Image classification data set "Small data traing" (GOBINATH-S05/Mudra-Detection on GitHub). Class labels (5): Alapadmam, Anjali, Mushti, Sikharam, Trishulam.

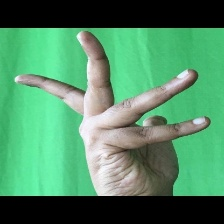
Label: Alapadmam

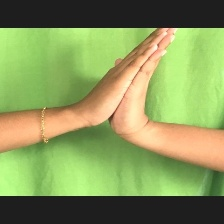
Label: Anjali

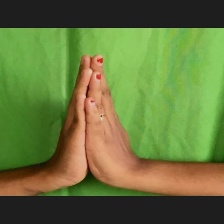
Label: Anjali

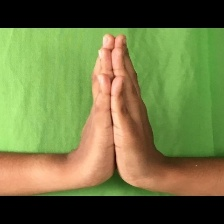
Label: Anjali

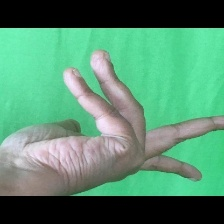
Label: Alapadmam

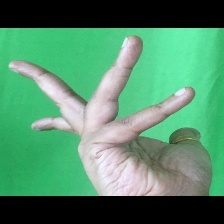
Label: Alapadmam
